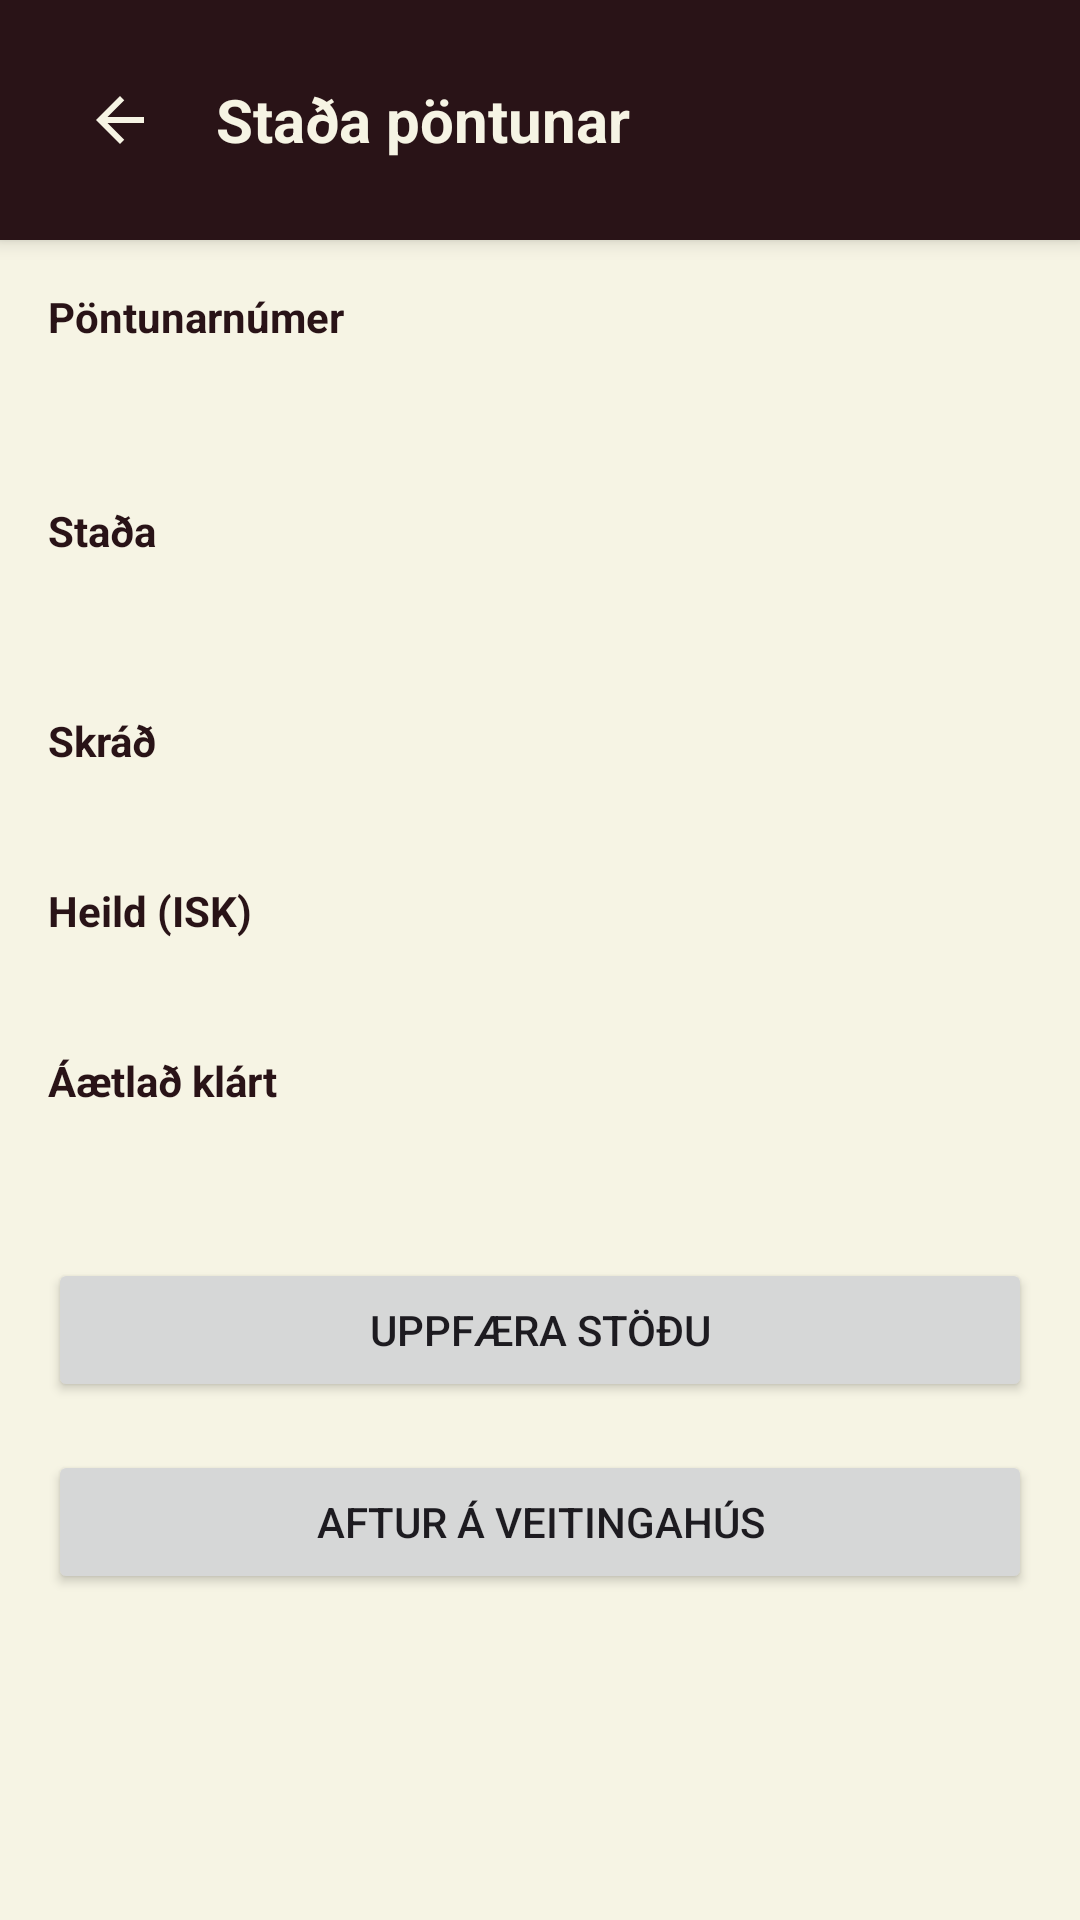

Reconstruct the res/layout file that produces this screen, plus the resources it refers to.
<!-- AndroidManifest.xml: application theme Theme.Whoopsmobile -->
<!-- res/layout/fragment_order_status.xml -->
<?xml version="1.0" encoding="utf-8"?>
<LinearLayout
    xmlns:android="http://schemas.android.com/apk/res/android"
    android:layout_width="match_parent"
    android:layout_height="match_parent"
    android:orientation="vertical"
    android:background="#F6F4E4">

    <LinearLayout
        android:layout_width="match_parent"
        android:layout_height="wrap_content"
        android:background="#291317"
        android:orientation="horizontal"
        android:gravity="center_vertical"
        android:padding="16dp"
        android:elevation="4dp">

        <ImageButton
            android:id="@+id/btnBack"
            android:layout_width="48dp"
            android:layout_height="48dp"
            android:background="?attr/selectableItemBackgroundBorderless"
            android:src="@drawable/ic_arrow_back"
            android:contentDescription="@string/back"
            android:scaleType="centerInside"
            android:padding="8dp"/>

        <TextView
            android:layout_width="wrap_content"
            android:layout_height="wrap_content"
            android:layout_marginStart="8dp"
            android:text="@string/order_status_title"
            android:textSize="20sp"
            android:textStyle="bold"
            android:textColor="#F6F4E4"/>
    </LinearLayout>

    <ScrollView
        android:layout_width="match_parent"
        android:layout_height="0dp"
        android:layout_weight="1"
        android:fillViewport="true"
        android:padding="16dp">

        <LinearLayout
            android:layout_width="match_parent"
            android:layout_height="wrap_content"
            android:orientation="vertical">

            <TextView
                android:layout_width="wrap_content"
                android:layout_height="wrap_content"
                android:text="@string/order_id_label"
                android:textSize="14sp"
                android:textStyle="bold"
                android:textColor="#291317"/>

            <TextView
                android:id="@+id/tvOrderId"
                android:layout_width="wrap_content"
                android:layout_height="wrap_content"
                android:layout_marginTop="4dp"
                android:textSize="18sp"
                android:textColor="#291317"/>

            <TextView
                android:layout_width="wrap_content"
                android:layout_height="wrap_content"
                android:layout_marginTop="24dp"
                android:text="@string/order_status_label"
                android:textSize="14sp"
                android:textStyle="bold"
                android:textColor="#291317"/>

            <TextView
                android:id="@+id/tvOrderStatus"
                android:layout_width="wrap_content"
                android:layout_height="wrap_content"
                android:layout_marginTop="4dp"
                android:textSize="20sp"
                android:textStyle="bold"
                android:textColor="#291317"/>

            <TextView
                android:layout_width="wrap_content"
                android:layout_height="wrap_content"
                android:layout_marginTop="20dp"
                android:text="@string/order_created_at_label"
                android:textSize="14sp"
                android:textStyle="bold"
                android:textColor="#291317"/>

            <TextView
                android:id="@+id/tvCreatedAt"
                android:layout_width="wrap_content"
                android:layout_height="wrap_content"
                android:layout_marginTop="4dp"
                android:textSize="16sp"
                android:textColor="#291317"/>

            <TextView
                android:layout_width="wrap_content"
                android:layout_height="wrap_content"
                android:layout_marginTop="12dp"
                android:text="@string/order_total_label"
                android:textSize="14sp"
                android:textStyle="bold"
                android:textColor="#291317"/>

            <TextView
                android:id="@+id/tvTotalIsk"
                android:layout_width="wrap_content"
                android:layout_height="wrap_content"
                android:layout_marginTop="4dp"
                android:textSize="16sp"
                android:textColor="#291317"/>

            <TextView
                android:layout_width="wrap_content"
                android:layout_height="wrap_content"
                android:layout_marginTop="12dp"
                android:text="@string/order_estimated_ready_label"
                android:textSize="14sp"
                android:textStyle="bold"
                android:textColor="#291317"/>

            <TextView
                android:id="@+id/tvEstimatedReadyAt"
                android:layout_width="wrap_content"
                android:layout_height="wrap_content"
                android:layout_marginTop="4dp"
                android:textSize="16sp"
                android:textColor="#291317"/>

            <ProgressBar
                android:id="@+id/progressStatus"
                android:layout_width="wrap_content"
                android:layout_height="wrap_content"
                android:layout_gravity="center"
                android:layout_marginTop="24dp"
                android:visibility="gone"/>

            <Button
                android:id="@+id/btnRefreshStatus"
                android:layout_width="match_parent"
                android:layout_height="wrap_content"
                android:layout_marginTop="24dp"
                android:text="@string/refresh_status"/>

            <Button
                android:id="@+id/btnBackToRestaurants"
                android:layout_width="match_parent"
                android:layout_height="wrap_content"
                android:layout_marginTop="16dp"
                android:text="@string/back_to_restaurants"/>
        </LinearLayout>
    </ScrollView>
</LinearLayout>
<!-- resources referenced by this layout -->
<resources>
  <!-- drawable ic_arrow_back (drawable) -->
  <?xml version="1.0" encoding="utf-8"?>
  <vector xmlns:android="http://schemas.android.com/apk/res/android"
      android:width="24dp"
      android:height="24dp"
      android:viewportWidth="24"
      android:viewportHeight="24"
      android:tint="#F6F4E4">
      <path
          android:fillColor="@android:color/white"
          android:pathData="M20,11H7.83l5.59,-5.59L12,4l-8,8 8,8 1.41,-1.41L7.83,13H20v-2z"/>
  </vector>
  <string name="back">Til baka</string>
  <string name="back_to_restaurants">Aftur á veitingahús</string>
  <string name="order_created_at_label">Skráð</string>
  <string name="order_estimated_ready_label">Áætlað klárt</string>
  <string name="order_id_label">Pöntunarnúmer</string>
  <string name="order_status_label">Staða</string>
  <string name="order_status_title">Staða pöntunar</string>
  <string name="order_total_label">Heild (ISK)</string>
  <string name="refresh_status">Uppfæra stöðu</string>
  <style name="Theme.Whoopsmobile" parent="Base.Theme.Whoopsmobile" />
  <style name="Base.Theme.Whoopsmobile" parent="Theme.Material3.DayNight.NoActionBar">
          
          
      </style>
</resources>
